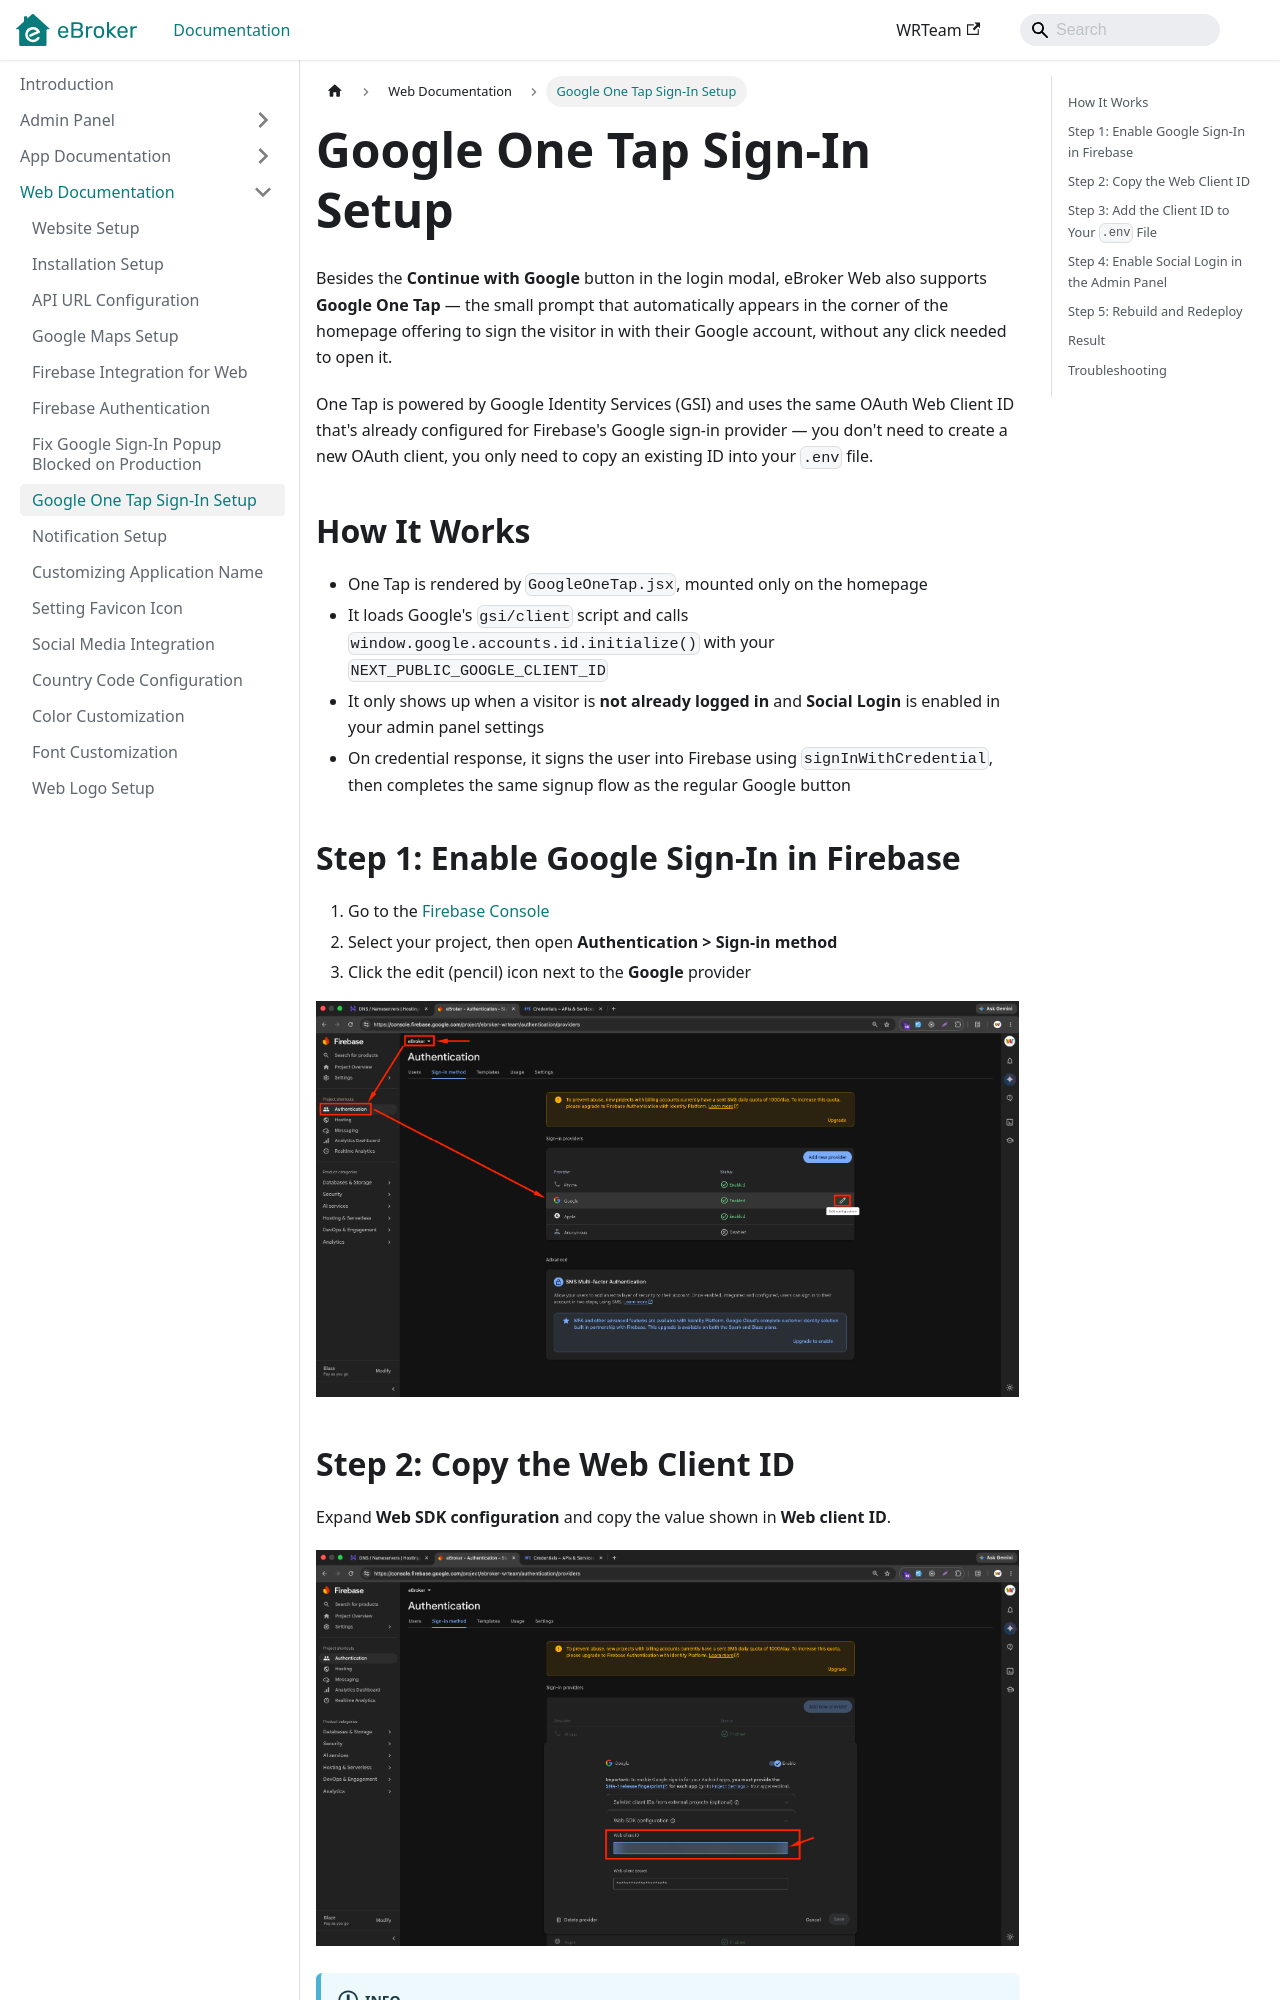

repository: WRTeam-in/eBroker-Doc · page: docs/web/google-one-tap-signin-setup/index.html · generator: docusaurus

---
sidebar_position: 8
---

# Google One Tap Sign-In Setup

Besides the **Continue with Google** button in the login modal, eBroker Web also supports **Google One Tap** — the small prompt that automatically appears in the corner of the homepage offering to sign the visitor in with their Google account, without any click needed to open it.

One Tap is powered by Google Identity Services (GSI) and uses the same OAuth Web Client ID that's already configured for Firebase's Google sign-in provider — you don't need to create a new OAuth client, you only need to copy an existing ID into your `.env` file.

## How It Works

- One Tap is rendered by `GoogleOneTap.jsx`, mounted only on the homepage
- It loads Google's `gsi/client` script and calls `window.google.accounts.id.initialize()` with your `NEXT_PUBLIC_GOOGLE_CLIENT_ID`
- It only shows up when a visitor is **not already logged in** and **Social Login** is enabled in your admin panel settings
- On credential response, it signs the user into Firebase using `signInWithCredential`, then completes the same signup flow as the regular Google button

## Step 1: Enable Google Sign-In in Firebase

1. Go to the [Firebase Console](https://console.firebase.google.com/)
2. Select your project, then open **Authentication > Sign-in method**
3. Click the edit (pencil) icon next to the **Google** provider

![Edit Google sign-in provider](/images/web/firebase-google-signin-edit-provider.png)
